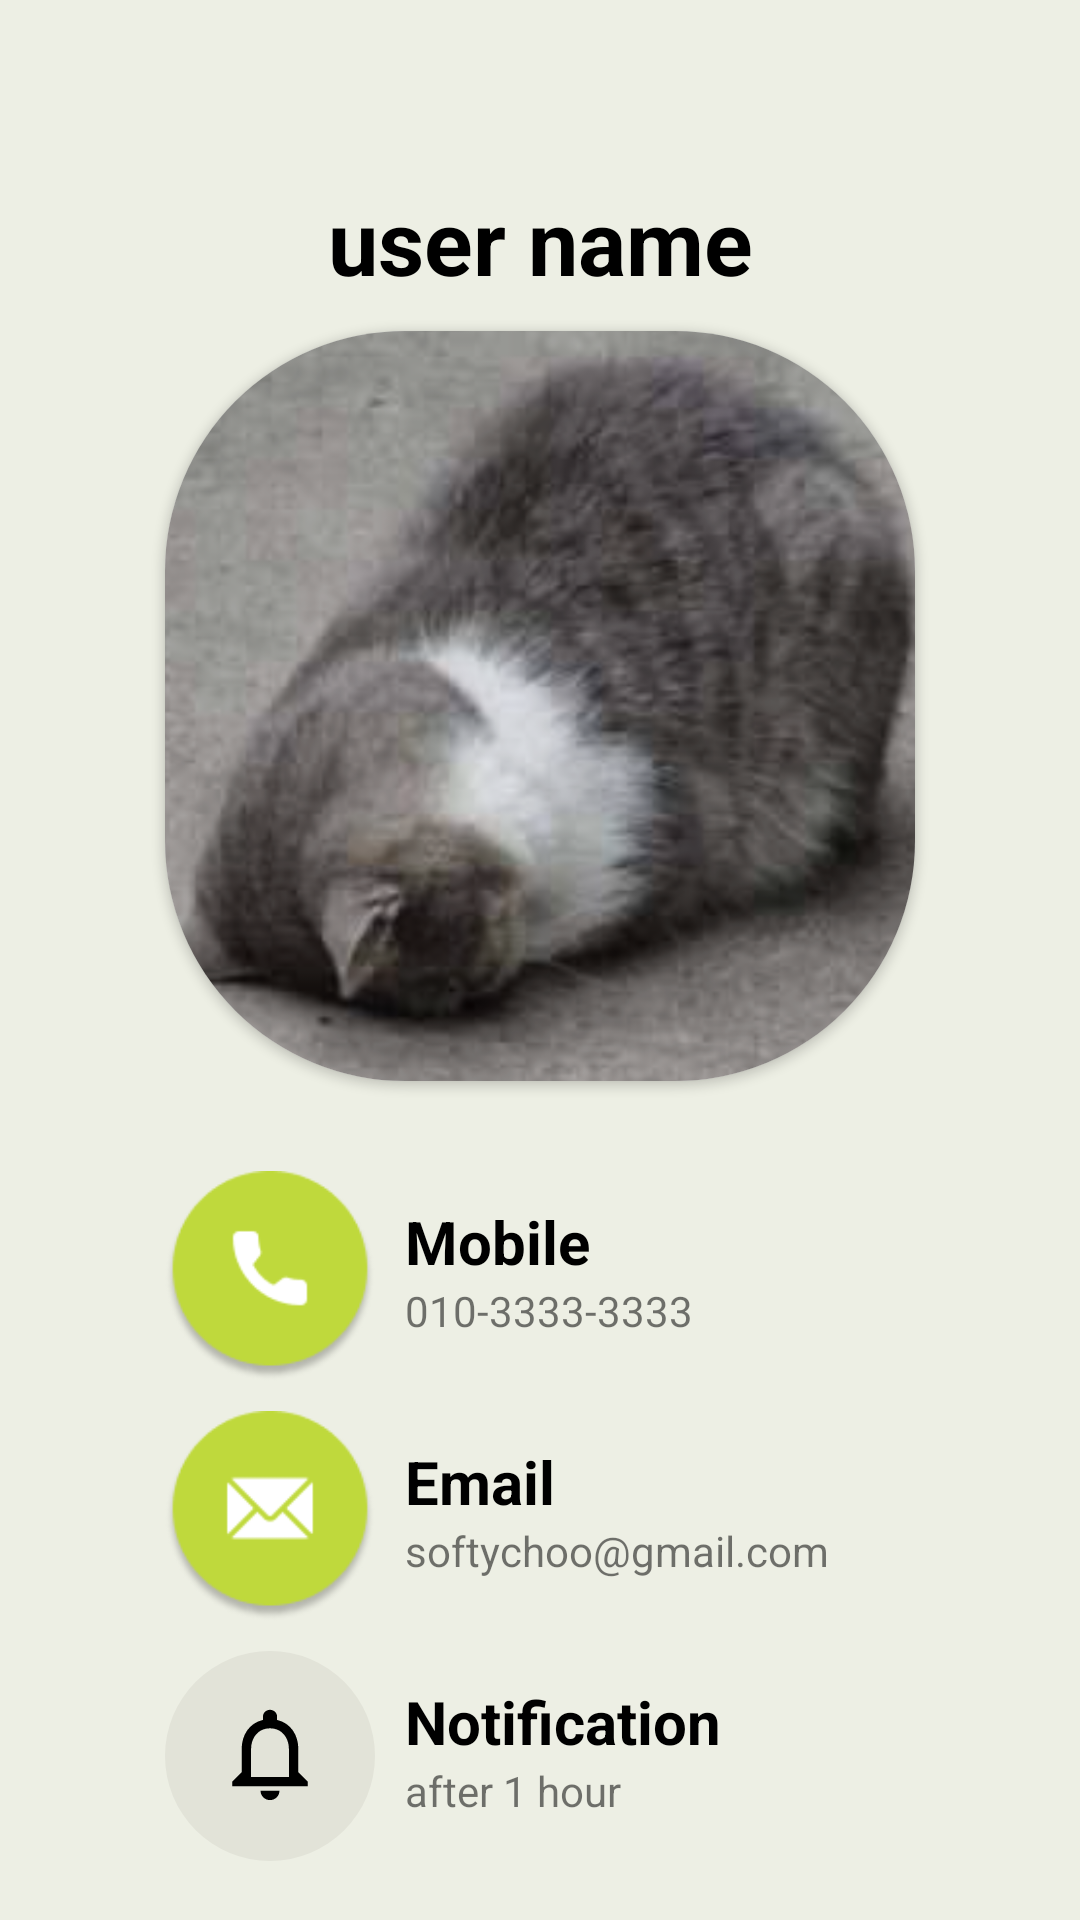

The Android layout XML behind this screen, and the referenced resources:
<!-- AndroidManifest.xml: application theme Theme.Contacts -->
<!-- res/layout/fragment_detail.xml -->
<?xml version="1.0" encoding="utf-8"?>
<androidx.constraintlayout.widget.ConstraintLayout xmlns:android="http://schemas.android.com/apk/res/android"
    xmlns:app="http://schemas.android.com/apk/res-auto"
    xmlns:tools="http://schemas.android.com/tools"
    android:layout_width="match_parent"
    android:layout_height="match_parent"
    android:background="@color/background"
    tools:context=".DetailFragment">

    <TextView
        android:id="@+id/tv_name"
        android:layout_width="wrap_content"
        android:layout_height="wrap_content"
        android:layout_marginTop="60dp"
        android:text="@string/user_name"
        android:textColor="@color/black"
        android:textSize="30dp"
        android:textStyle="bold"
        app:layout_constraintEnd_toEndOf="parent"
        app:layout_constraintStart_toStartOf="parent"
        app:layout_constraintTop_toTopOf="parent" />

    <androidx.cardview.widget.CardView
        android:id="@+id/cardView"
        android:layout_width="250dp"
        android:layout_height="250dp"
        android:layout_marginTop="10dp"
        app:cardCornerRadius="80dp"
        app:layout_constraintLeft_toLeftOf="parent"
        app:layout_constraintRight_toRightOf="parent"
        app:layout_constraintTop_toBottomOf="@id/tv_name">

        <ImageView
            android:id="@+id/iv_user"
            android:layout_width="match_parent"
            android:layout_height="match_parent"
            android:src="@drawable/test" />
    </androidx.cardview.widget.CardView>

    <androidx.appcompat.widget.AppCompatImageView
        android:id="@+id/iv_call"
        android:layout_width="70dp"
        android:layout_height="70dp"
        android:layout_marginTop="30dp"
        android:src="@drawable/call"
        app:layout_constraintStart_toStartOf="@+id/cardView"
        app:layout_constraintTop_toBottomOf="@+id/cardView" />

    <TextView
        android:id="@+id/tv1"
        android:layout_width="wrap_content"
        android:layout_height="wrap_content"
        android:layout_margin="10dp"
        android:text="@string/mobile"
        android:textColor="@color/black"
        android:textSize="20sp"

        android:textStyle="bold"
        app:layout_constraintStart_toEndOf="@+id/iv_call"
        app:layout_constraintTop_toTopOf="@+id/iv_call" />

    <TextView
        android:id="@+id/tv_mobile"
        android:layout_width="wrap_content"
        android:layout_height="wrap_content"
        android:text="@string/mobile_data"
        app:layout_constraintLeft_toLeftOf="@id/tv1"
        app:layout_constraintTop_toBottomOf="@id/tv1" />

    <androidx.appcompat.widget.AppCompatImageView
        android:id="@+id/iv_email"
        android:layout_width="70dp"
        android:layout_height="70dp"
        android:layout_marginTop="10dp"
        android:src="@drawable/message"
        app:layout_constraintStart_toStartOf="@+id/iv_call"
        app:layout_constraintTop_toBottomOf="@+id/iv_call" />

    <TextView
        android:id="@+id/tv2"
        android:layout_width="wrap_content"
        android:layout_height="wrap_content"
        android:layout_margin="10dp"
        android:text="@string/email"
        android:textColor="@color/black"
        android:textSize="20sp"

        android:textStyle="bold"
        app:layout_constraintLeft_toRightOf="@id/iv_email"
        app:layout_constraintTop_toTopOf="@id/iv_email" />

    <TextView
        android:id="@+id/tv_email"
        android:layout_width="wrap_content"
        android:layout_height="wrap_content"
        android:text="@string/email_data"
        app:layout_constraintLeft_toLeftOf="@id/tv2"
        app:layout_constraintTop_toBottomOf="@id/tv2" />

    <androidx.appcompat.widget.AppCompatImageView
        android:id="@+id/iv_notification"
        android:layout_width="70dp"
        android:layout_height="70dp"
        android:layout_marginTop="10dp"
        android:src="@drawable/noti"
        app:layout_constraintStart_toStartOf="@+id/iv_email"
        app:layout_constraintTop_toBottomOf="@+id/iv_email" />

    <TextView
        android:id="@+id/tv3"
        android:layout_width="wrap_content"
        android:layout_height="wrap_content"
        android:layout_margin="10dp"
        android:text="@string/notification"
        android:textColor="@color/black"
        android:textSize="20sp"
        android:textStyle="bold"
        app:layout_constraintLeft_toRightOf="@id/iv_notification"
        app:layout_constraintTop_toTopOf="@id/iv_notification" />

    <TextView
        android:id="@+id/tv_notification"
        android:layout_width="wrap_content"
        android:layout_height="wrap_content"
        android:text="@string/notification_data"
        app:layout_constraintLeft_toLeftOf="@id/tv3"
        app:layout_constraintTop_toBottomOf="@id/tv3" />


</androidx.constraintlayout.widget.ConstraintLayout>
<!-- resources referenced by this layout -->
<resources>
  <color name="background">#EDEFE4</color>
  <color name="black">#FF000000</color>
  <!-- drawable call: png bitmap (drawable, 5456 bytes) -->
  <!-- drawable message: png bitmap (drawable, 5835 bytes) -->
  <!-- drawable noti: png bitmap (drawable, 2311 bytes) -->
  <!-- drawable test: png bitmap (drawable, 443680 bytes) -->
  <string name="email">Email</string>
  <string name="email_data">softychoo@gmail.com</string>
  <string name="mobile">Mobile</string>
  <string name="mobile_data">010-3333-3333</string>
  <string name="notification">Notification</string>
  <string name="notification_data">after 1 hour</string>
  <string name="user_name"> user name </string>
  <style name="Theme.Contacts" parent="Base.Theme.Contacts" />
  <style name="Base.Theme.Contacts" parent="Theme.AppCompat.Light.NoActionBar">
          
          
      </style>
</resources>
